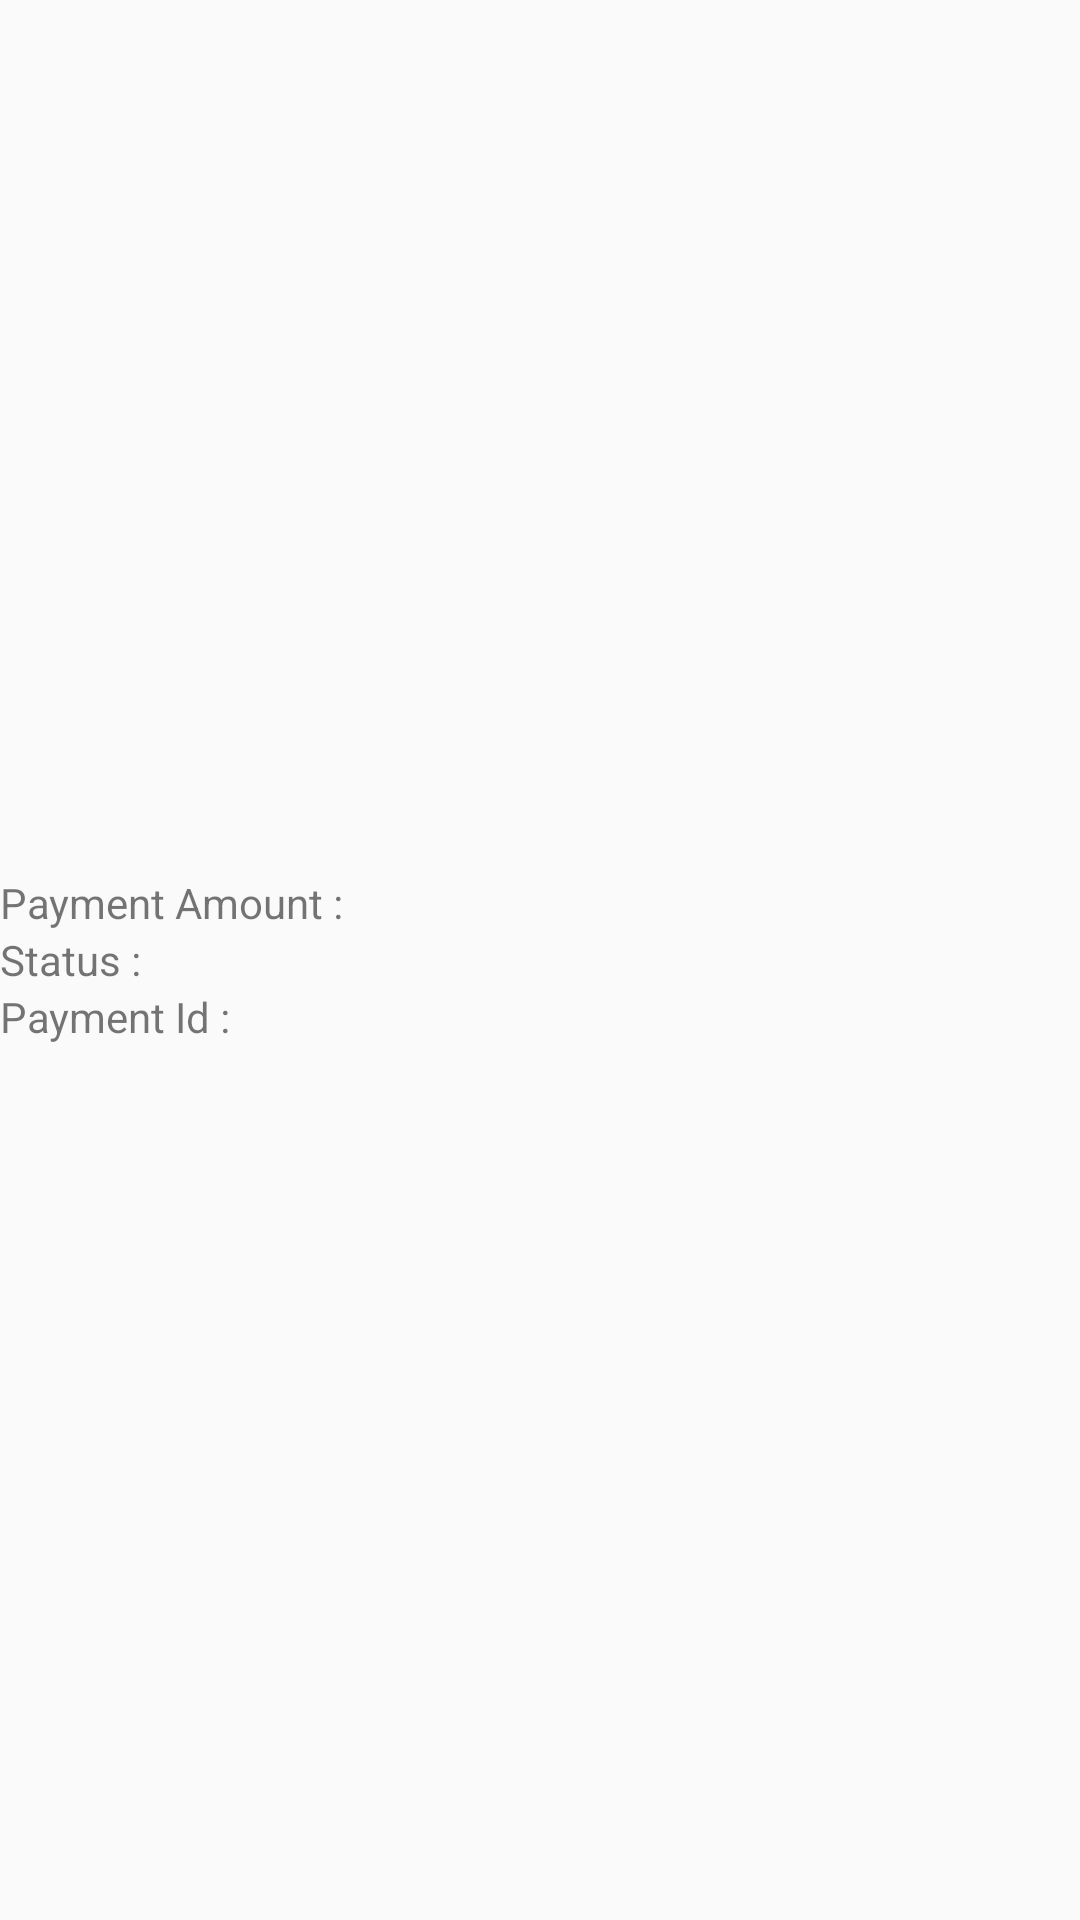

Here is an Android app screen rendered from its layout file. Give the layout XML and the strings, colors and styles it references.
<!-- AndroidManifest.xml: application theme AppTheme -->
<!-- res/layout/activity_confirmation.xml -->
<?xml version="1.0" encoding="utf-8"?>
<RelativeLayout xmlns:android="http://schemas.android.com/apk/res/android"
    android:layout_width="match_parent"
    android:layout_height="match_parent">

    <TableLayout
        android:layout_width="match_parent"
        android:layout_height="wrap_content"
        android:layout_centerVertical="true"
        android:layout_alignParentLeft="true"
        android:layout_alignParentStart="true">

        <TableRow>

            <TextView
                android:layout_width="wrap_content"
                android:layout_height="wrap_content"
                android:text="Payment Amount : " />

            <TextView
                android:id="@+id/paymentAmount"
                android:layout_width="wrap_content"
                android:textStyle="bold"
                android:layout_height="wrap_content" />
        </TableRow>

        <TableRow>

            <TextView
                android:layout_width="wrap_content"
                android:layout_height="wrap_content"
                android:text="Status : " />

            <TextView
                android:id="@+id/paymentStatus"
                android:layout_width="wrap_content"
                android:textStyle="bold"
                android:layout_height="wrap_content" />
        </TableRow>

        <TableRow>

            <TextView
                android:layout_width="wrap_content"
                android:layout_height="wrap_content"
                android:text="Payment Id : " />

            <TextView
                android:id="@+id/paymentId"
                android:textStyle="bold"
                android:layout_width="wrap_content"
                android:layout_height="wrap_content" />
        </TableRow>


    </TableLayout>

</RelativeLayout>
<!-- resources referenced by this layout -->
<resources>
  <style name="AppTheme" parent="Theme.AppCompat.Light.NoActionBar">
          
          <item name="colorPrimary">#3F51B5</item>
          <item name="colorPrimaryDark">#212121</item>
          <item name="colorAccent">#FFC107</item>
      </style>
</resources>
